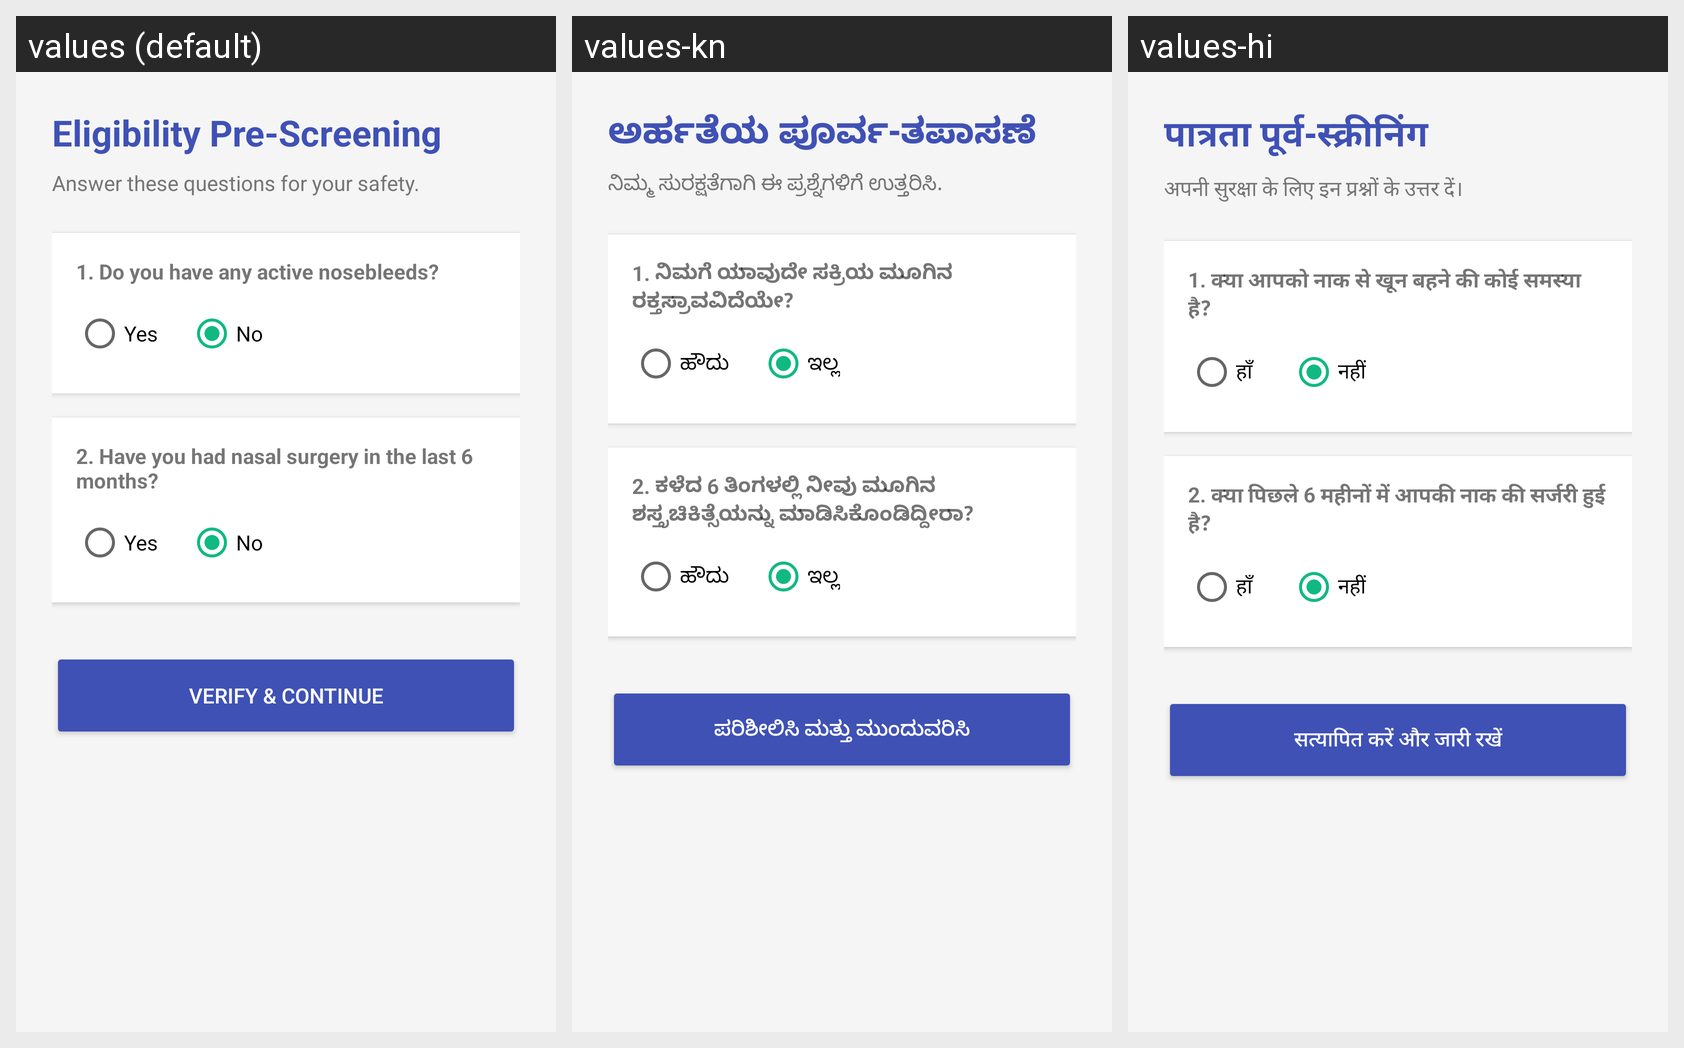

Locale-by-locale string values for the Android screen shown in this grid:
Android screen res/layout/activity_eligibility.xml rendered under 3 locales, left to right: values (default), values-kn, values-hi. Device: Nexus 5 (rendered at 1080×1920; each locale shown at half size, 540×960, under a caption strip naming it); theme Theme.ClinicApp.
Strings drawn on this screen, with the default value and each locale's value (text and hints the layout hard-codes, and strings that could not be matched under every locale, appear in the picture but are not listed):

eligibility_title
  values: Eligibility Pre-Screening
  values-kn: ಅರ್ಹತೆಯ ಪೂರ್ವ-ತಪಾಸಣೆ
  values-hi: पात्रता पूर्व-स्क्रीनिंग

eligibility_subtitle
  values: Answer these questions for your safety.
  values-kn: ನಿಮ್ಮ ಸುರಕ್ಷತೆಗಾಗಿ ಈ ಪ್ರಶ್ನೆಗಳಿಗೆ ಉತ್ತರಿಸಿ.
  values-hi: अपनी सुरक्षा के लिए इन प्रश्नों के उत्तर दें।

q_nosebleed
  values: 1. Do you have any active nosebleeds?
  values-kn: 1. ನಿಮಗೆ ಯಾವುದೇ ಸಕ್ರಿಯ ಮೂಗಿನ ರಕ್ತಸ್ರಾವವಿದೆಯೇ?
  values-hi: 1. क्या आपको नाक से खून बहने की कोई समस्या है?

yes
  values: Yes
  values-kn: ಹೌದು
  values-hi: हाँ

no
  values: No
  values-kn: ಇಲ್ಲ
  values-hi: नहीं

q_surgery
  values: 2. Have you had nasal surgery in the last 6 months?
  values-kn: 2. ಕಳೆದ 6 ತಿಂಗಳಲ್ಲಿ ನೀವು ಮೂಗಿನ ಶಸ್ತ್ರಚಿಕಿತ್ಸೆಯನ್ನು ಮಾಡಿಸಿಕೊಂಡಿದ್ದೀರಾ?
  values-hi: 2. क्या पिछले 6 महीनों में आपकी नाक की सर्जरी हुई है?

verify_continue
  values: Verify & Continue
  values-kn: ಪರಿಶೀಲಿಸಿ ಮತ್ತು ಮುಂದುವರಿಸಿ
  values-hi: सत्यापित करें और जारी रखें
